Dataset: dataset_cl (GitHub, iwcyou/bacteria-concentration-prediction). Classes: positive, weakly positive.

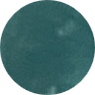
Label: positive

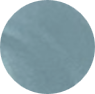
Label: positive

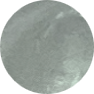
Label: weakly positive

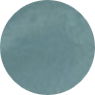
Label: positive

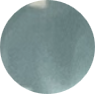
Label: positive

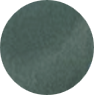
Label: positive
